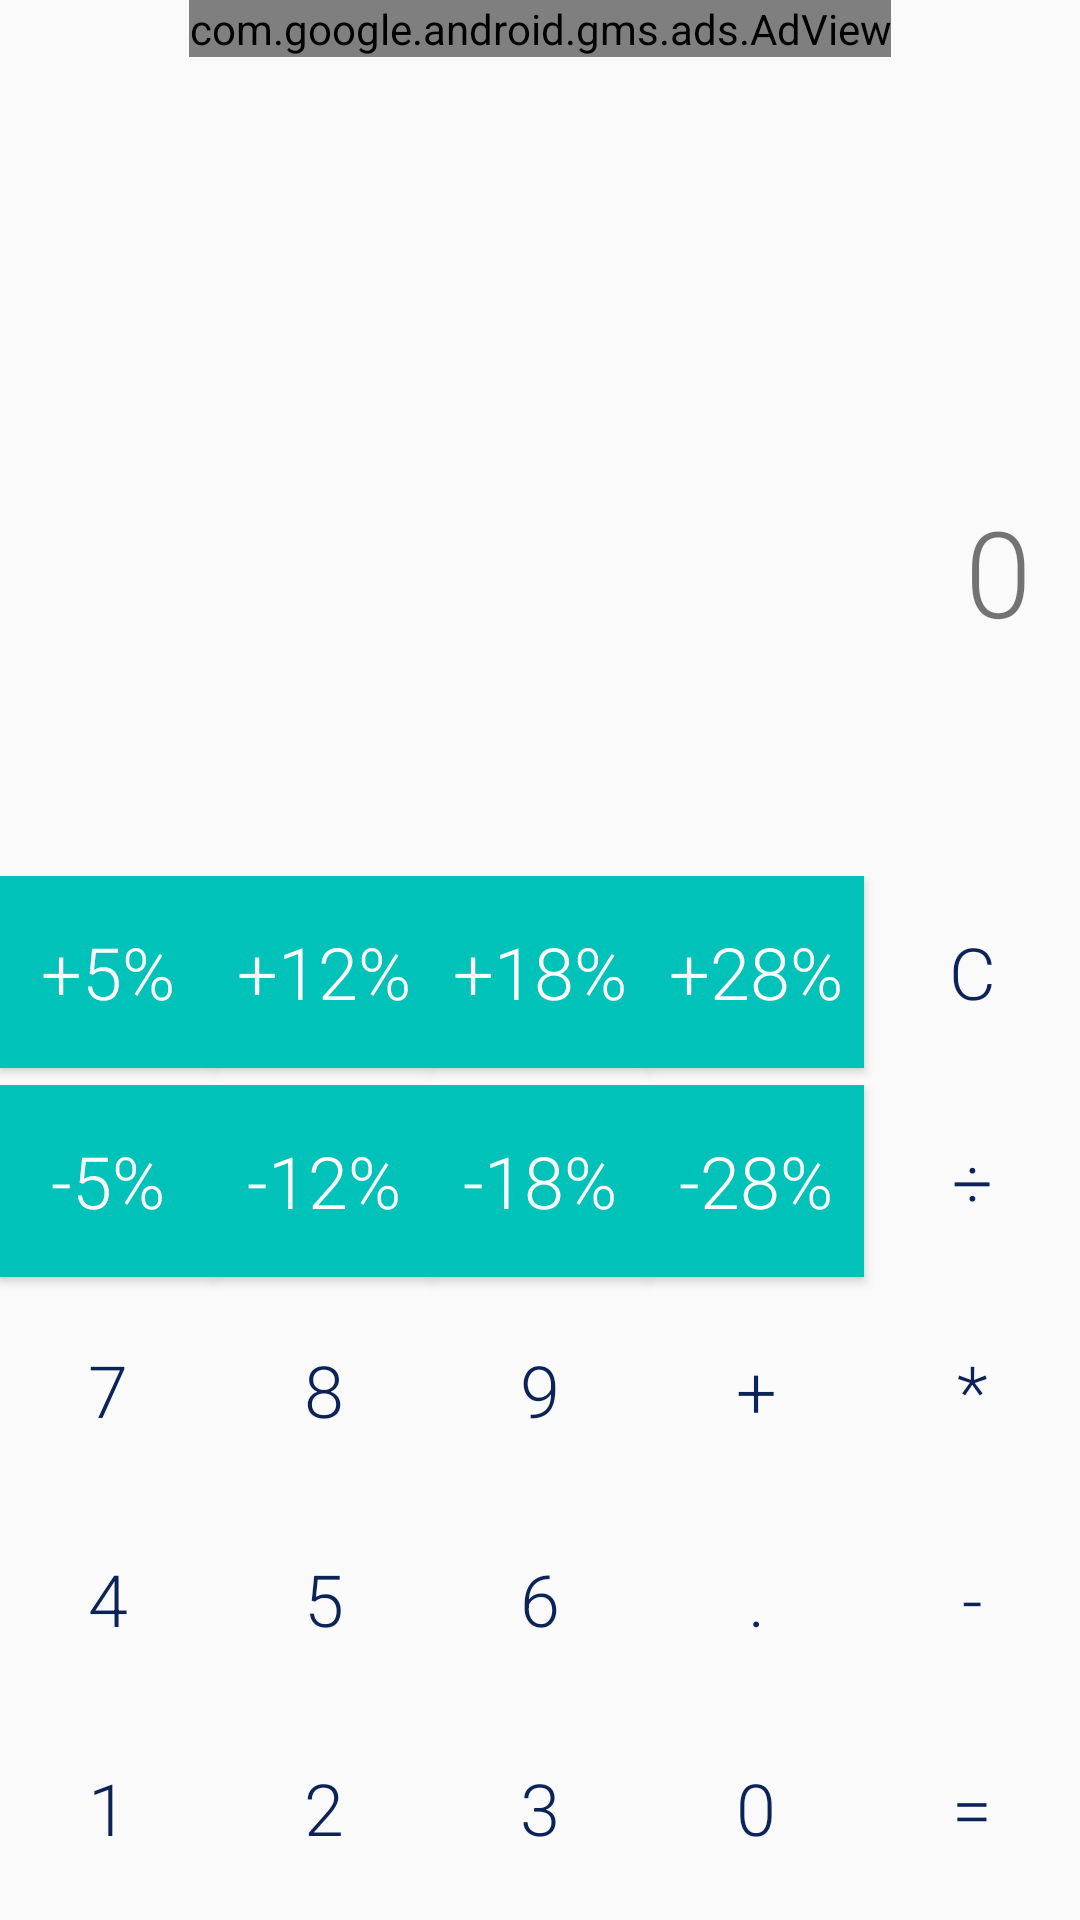

Here is an Android app screen rendered from its layout file. Give the layout XML and the strings, colors and styles it references.
<!-- AndroidManifest.xml: application theme AppTheme -->
<!-- res/layout/fragment_calc.xml -->
<?xml version="1.0" encoding="utf-8"?>
<LinearLayout xmlns:android="http://schemas.android.com/apk/res/android"
    android:layout_width="match_parent"
    android:id="@+id/root_layout"
    android:layout_height="match_parent"
    android:orientation="vertical">
    <com.google.android.gms.ads.AdView
        xmlns:ads="http://schemas.android.com/apk/res-auto"
        android:id="@+id/adView"
        android:layout_width="wrap_content"
        android:layout_height="wrap_content"
        android:layout_gravity="center"
        ads:adSize="SMART_BANNER"
        ads:adUnitId="ca-app-pub-1490495698690566/6664109452">
    </com.google.android.gms.ads.AdView>
    <TextView
        android:id="@+id/formula"
        android:layout_width="match_parent"
        android:layout_height="match_parent"
        android:layout_weight="3"
        android:fontFamily="sans-serif-light"
        android:gravity="right|bottom"
        android:maxLines="1"
        android:paddingLeft="@dimen/activity_margin"
        android:paddingRight="@dimen/activity_margin"
        android:textSize="@dimen/formula_text_size" />

    <TextView
        android:id="@+id/result"
        android:layout_width="match_parent"
        android:layout_height="match_parent"
        android:layout_weight="2.3"
        android:fontFamily="sans-serif-light"
        android:gravity="center_vertical|right"
        android:maxLines="1"
        android:paddingLeft="@dimen/activity_margin"
        android:paddingRight="@dimen/activity_margin"
        android:text="0"
        android:textSize="@dimen/display_text_size" />

    <LinearLayout
        android:layout_width="match_parent"
        android:layout_height="match_parent"
        android:layout_weight="3"
        android:orientation="horizontal">

        <Button
            android:id="@+id/gst_btn5"
            style="@style/GSTButton"
            android:layout_width="0dp"
            android:layout_height="wrap_content"
            android:layout_weight="1"
            android:text="+5%"/>

        <Button
            android:id="@+id/gst_btn12"
            style="@style/GSTButton"
            android:layout_width="0dp"
            android:layout_height="wrap_content"
            android:layout_weight="1"
            android:text="+12%" />

        <Button
            android:id="@+id/gst_btn18"
            style="@style/GSTButton"
            android:layout_width="0dp"
            android:layout_height="wrap_content"
            android:layout_weight="1"
            android:text="+18%" />

        <Button
            android:id="@+id/gst_btn28"
            style="@style/GSTButton"
            android:layout_width="0dp"
            android:layout_height="wrap_content"
            android:layout_weight="1"
            android:text="+28%" />

        <Button
            android:id="@+id/btn_clear"
            style="@style/MyButton"
            android:layout_width="0dp"
            android:layout_height="wrap_content"
            android:layout_weight="1"
            android:text="C" />

    </LinearLayout>

    <LinearLayout
        android:layout_width="match_parent"
        android:layout_height="match_parent"
        android:layout_weight="3"
        android:orientation="horizontal">

        <Button
            android:id="@+id/gst_mbtn5"
            style="@style/GSTButton"
            android:layout_width="0dp"
            android:layout_height="wrap_content"
            android:layout_weight="1"
            android:text="-5%" />

        <Button
            android:id="@+id/gst_mbtn12"
            style="@style/GSTButton"
            android:layout_width="0dp"
            android:layout_height="wrap_content"
            android:layout_weight="1"
            android:text="-12%" />

        <Button
            android:id="@+id/gst_mbtn18"
            style="@style/GSTButton"
            android:layout_width="0dp"
            android:layout_height="wrap_content"
            android:layout_weight="1"
            android:text="-18%" />

        <Button
            android:id="@+id/gst_mbtn28"
            style="@style/GSTButton"
            android:layout_width="0dp"
            android:layout_height="wrap_content"
            android:layout_weight="1"
            android:text="-28%" />

        <Button
            android:id="@+id/btn_divide"
            style="@style/MyButton"
            android:layout_width="0dp"
            android:layout_height="wrap_content"
            android:layout_weight="1"
            android:text="÷" />


    </LinearLayout>

    <LinearLayout
        android:layout_width="match_parent"
        android:layout_height="match_parent"
        android:layout_weight="3"
        android:orientation="horizontal">

        <Button
            android:id="@+id/btn_7"
            style="@style/MyButton"
            android:layout_width="0dp"
            android:layout_height="wrap_content"
            android:layout_weight="1"
            android:text="7" />

        <Button
            android:id="@+id/btn_8"
            style="@style/MyButton"
            android:layout_width="0dp"
            android:layout_height="wrap_content"
            android:layout_weight="1"
            android:text="8" />

        <Button
            android:id="@+id/btn_9"
            style="@style/MyButton"
            android:layout_width="0dp"
            android:layout_height="wrap_content"
            android:layout_weight="1"
            android:text="9" />
        <Button
            android:id="@+id/btn_plus"
            style="@style/MyButton"
            android:layout_width="0dp"
            android:layout_height="wrap_content"
            android:layout_weight="1"
            android:text="+" />
        <Button
            android:id="@+id/btn_multiply"
            style="@style/MyButton"
            android:layout_width="0dp"
            android:layout_height="wrap_content"
            android:layout_weight="1"
            android:text="*" />
    </LinearLayout>

    <LinearLayout
        android:layout_width="match_parent"
        android:layout_height="match_parent"
        android:layout_weight="3"
        android:orientation="horizontal">

        <Button
            android:id="@+id/btn_4"
            style="@style/MyButton"
            android:layout_width="0dp"
            android:layout_height="wrap_content"
            android:layout_weight="1"
            android:text="4" />

        <Button
            android:id="@+id/btn_5"
            style="@style/MyButton"
            android:layout_width="0dp"
            android:layout_height="wrap_content"
            android:layout_weight="1"
            android:text="5" />

        <Button
            android:id="@+id/btn_6"
            style="@style/MyButton"
            android:layout_width="0dp"
            android:layout_height="wrap_content"
            android:layout_weight="1"
            android:text="6" />
        <Button
            android:id="@+id/btn_decimal"
            style="@style/MyButton"
            android:layout_width="0dp"
            android:layout_height="wrap_content"
            android:layout_weight="1"
            android:text="." />
        <Button
            android:id="@+id/btn_minus"
            style="@style/MyButton"
            android:layout_width="0dp"
            android:layout_height="wrap_content"
            android:layout_weight="1"
            android:text="-" />

    </LinearLayout>

    <LinearLayout
        android:layout_width="match_parent"
        android:layout_height="match_parent"
        android:layout_weight="3"
        android:orientation="horizontal">

        <Button
            android:id="@+id/btn_1"
            style="@style/MyButton"
            android:layout_width="0dp"
            android:layout_height="wrap_content"
            android:layout_weight="1"
            android:text="1" />

        <Button
            android:id="@+id/btn_2"
            style="@style/MyButton"
            android:layout_width="0dp"
            android:layout_height="wrap_content"
            android:layout_weight="1"
            android:text="2" />

        <Button
            android:id="@+id/btn_3"
            style="@style/MyButton"
            android:layout_width="0dp"
            android:layout_height="wrap_content"
            android:layout_weight="1"
            android:text="3" />


        <Button
            android:id="@+id/btn_0"
            style="@style/MyButton"
            android:layout_width="0dp"
            android:layout_height="wrap_content"
            android:layout_weight="1"
            android:text="0" />
        <Button
            android:id="@+id/btn_equals"
            style="@style/MyButton"
            android:layout_width="0dp"
            android:layout_height="wrap_content"
            android:layout_weight="1"
            android:text="=" />
    </LinearLayout>
</LinearLayout>
<!-- resources referenced by this layout -->
<resources>
  <dimen name="activity_margin">16dp</dimen>
  <dimen name="display_text_size">40sp</dimen>
  <dimen name="formula_text_size">20sp</dimen>
  <style name="GSTButton" parent="MyButton">
          <item name="android:background">@drawable/button_gst</item>
          <item name="android:textColor">@color/white</item>
      </style>
  <style name="MyButton" parent="Widget.AppCompat.Button">
          <item name="android:textColor">@color/colorPrimary</item>
          <item name="android:background">@drawable/button</item>
          <item name="android:textSize">@dimen/button_text_size</item>
          <item name="android:minHeight">64dp</item>
          <item name="android:minWidth">56dp</item>
          <item name="android:fontFamily">sans-serif-light</item>
      </style>
  <style name="AppTheme" parent="Theme.AppCompat.Light.DarkActionBar">
          
          <item name="colorPrimary">@color/colorPrimary</item>
          <item name="colorPrimaryDark">@color/colorPrimaryDark</item>
          <item name="colorAccent">@color/colorAccent</item>
      </style>
  <!-- drawable button_gst (drawable) -->
  <?xml version="1.0" encoding="utf-8"?>
  <selector xmlns:android="http://schemas.android.com/apk/res/android">
      <item
          android:drawable="@drawable/button_pressed_accent"
          android:state_pressed="true"/>
      <item
          android:drawable="@color/colorAccent" />
  </selector>
  <color name="white">#ffffff</color>
  <color name="colorPrimary">#0B2357</color>
  <dimen name="button_text_size">24sp</dimen>
  <color name="colorPrimaryDark">#041B47</color>
  <color name="colorAccent">#00C2B9</color>
  <!-- drawable button_pressed_accent (drawable-v24) -->
  <?xml version="1.0" encoding="utf-8"?>
  <shape xmlns:android="http://schemas.android.com/apk/res/android"
         android:shape="rectangle">
      <solid android:color="@color/dark_accent"/>
  </shape>
  <color name="dark_accent">#00897b</color>
</resources>
